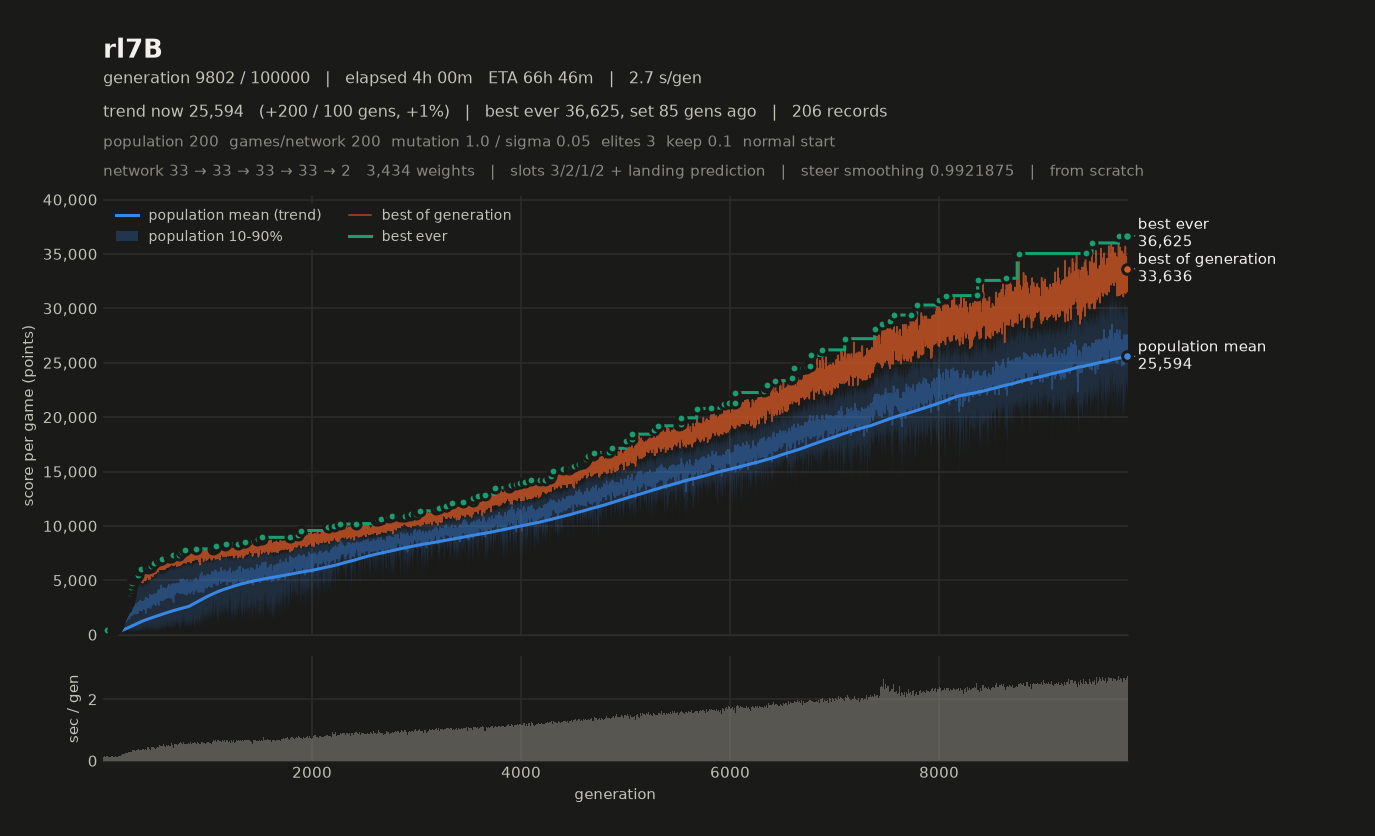

The file beside this chart, header and first rows:
# name=rl7B generations=100000 populatio…, 2, 1, 2, 0, 1) monsterFraction=0.0 monsterMult=1.0 f…
gen, elapsed_s, mean, median, p10, p90, best, chosen
1, 0.38, 230.5, 233, 196, 264.3, 281.8, 281.8
2, 0.51, 242.8, 250.8, 198.1, 271.9, 290.5, 290.5
3, 0.64, 236.3, 235.7, 202.5, 271.7, 294.3, 294.3
4, 0.77, 233.3, 228.5, 197.9, 271.6, 286.6, 286.6
5, 0.89, 237.2, 240, 203.2, 268.7, 293.1, 293.1
6, 1.02, 241.6, 238.1, 211.5, 278.1, 310.7, 310.7
7, 1.15, 244.7, 249.3, 204.8, 274.4, 312.2, 312.2
8, 1.28, 239.8, 240.9, 205, 269.8, 295.2, 295.2
9, 1.43, 246.6, 247.4, 203.3, 288.1, 305.4, 305.4
10, 1.55, 245.9, 251.7, 202.1, 277.4, 306.8, 306.8
11, 1.68, 249.5, 251.7, 214.9, 281.1, 313.4, 313.4
12, 1.80, 257.4, 264.8, 212.3, 288.6, 316.8, 316.8
13, 1.92, 251.7, 257.8, 210.5, 278.5, 308.9, 308.9
14, 2.06, 248.6, 251.3, 211.4, 278.5, 300.5, 300.5
15, 2.18, 246.9, 251.3, 204, 281.3, 307.3, 307.3
16, 2.31, 253.2, 255.4, 209.8, 285.7, 312.4, 312.4
17, 2.44, 253.2, 254.7, 213.2, 288.4, 317.5, 317.5
18, 2.58, 255.5, 260.9, 208.2, 301.6, 333.1, 333.1
19, 2.71, 249, 247.3, 204, 295.6, 355.6, 355.6
20, 2.85, 254.9, 258.1, 205.7, 297.9, 324.5, 324.5
21, 2.97, 253.7, 257.1, 201.6, 298.8, 316.3, 316.3
22, 3.10, 253.9, 253.9, 214.5, 291.3, 314.2, 314.2
23, 3.23, 245.8, 246.2, 205.8, 283, 309.8, 309.8
24, 3.36, 245.4, 246.8, 205.9, 281, 330.9, 330.9
25, 3.50, 256.6, 257.7, 214.1, 294, 330.2, 330.2
26, 3.64, 269.8, 277.6, 213.7, 313.4, 347.2, 347.2
27, 3.76, 253.8, 258.4, 208.2, 290.1, 313.4, 313.4
28, 3.90, 259.1, 258.4, 217.7, 303.9, 336.1, 336.1
29, 4.04, 259.6, 260.7, 212.5, 297.7, 327.4, 327.4
30, 4.16, 254.6, 254.1, 214, 286.5, 315.7, 315.7
31, 4.30, 255.1, 252.4, 217.5, 295.3, 326.5, 326.5
32, 4.42, 240.3, 235.9, 206.2, 287, 304.4, 304.4
33, 4.57, 269, 280.1, 215.3, 312.9, 341.6, 341.6
34, 4.70, 266.1, 268.6, 228.8, 298.9, 315.4, 315.4
35, 4.83, 248, 248.8, 209.7, 286.8, 312.6, 312.6
36, 4.97, 254.1, 260.2, 212.1, 283.7, 302.3, 302.3
37, 5.11, 271.7, 275.7, 222.1, 314.8, 337.4, 337.4
38, 5.30, 269.3, 270.7, 218.9, 317.1, 354, 354
39, 5.44, 257.3, 258.9, 211.2, 304.3, 327, 327
40, 5.56, 268.6, 272.3, 226.3, 305.3, 339.4, 339.4
41, 5.70, 263, 265.1, 207.2, 310, 344.2, 344.2
42, 5.84, 293.4, 294.3, 235.6, 347.1, 401.9, 401.9
43, 5.99, 270.6, 276.6, 225, 305.1, 331.2, 331.2
44, 6.12, 273.7, 275.4, 223.2, 313.9, 337.3, 337.3
45, 6.25, 258, 262, 216.2, 294, 330.5, 330.5
46, 6.37, 267.4, 274.2, 227.4, 298.2, 341.6, 341.6
47, 6.50, 258.3, 260.3, 220.4, 287.4, 317.6, 317.6
48, 6.65, 271.2, 278.1, 210, 321.4, 358.1, 358.1
49, 6.78, 268.7, 278.2, 215.9, 309.3, 326.9, 326.9
50, 6.91, 270.8, 267.2, 223.9, 317.1, 345.8, 345.8
51, 7.04, 279.6, 277.5, 225.4, 326.4, 358.7, 358.7
52, 7.17, 272.8, 276.9, 231.4, 310.5, 336.6, 336.6
53, 7.33, 277.5, 283.7, 214.7, 330.4, 359.8, 359.8
54, 7.45, 288.7, 286, 233.6, 342.4, 393.5, 393.5
55, 7.59, 262.2, 266.3, 218.5, 297.2, 324.4, 324.4
56, 7.73, 277.3, 281.9, 225.3, 320.1, 339.2, 339.2
57, 7.87, 280.6, 279.2, 222.6, 333, 369.7, 369.7
58, 8.00, 279.6, 280.3, 229.2, 325.5, 348.8, 348.8
59, 8.14, 270, 268.1, 232.7, 311.2, 339.9, 339.9
... 9,743 more rows
